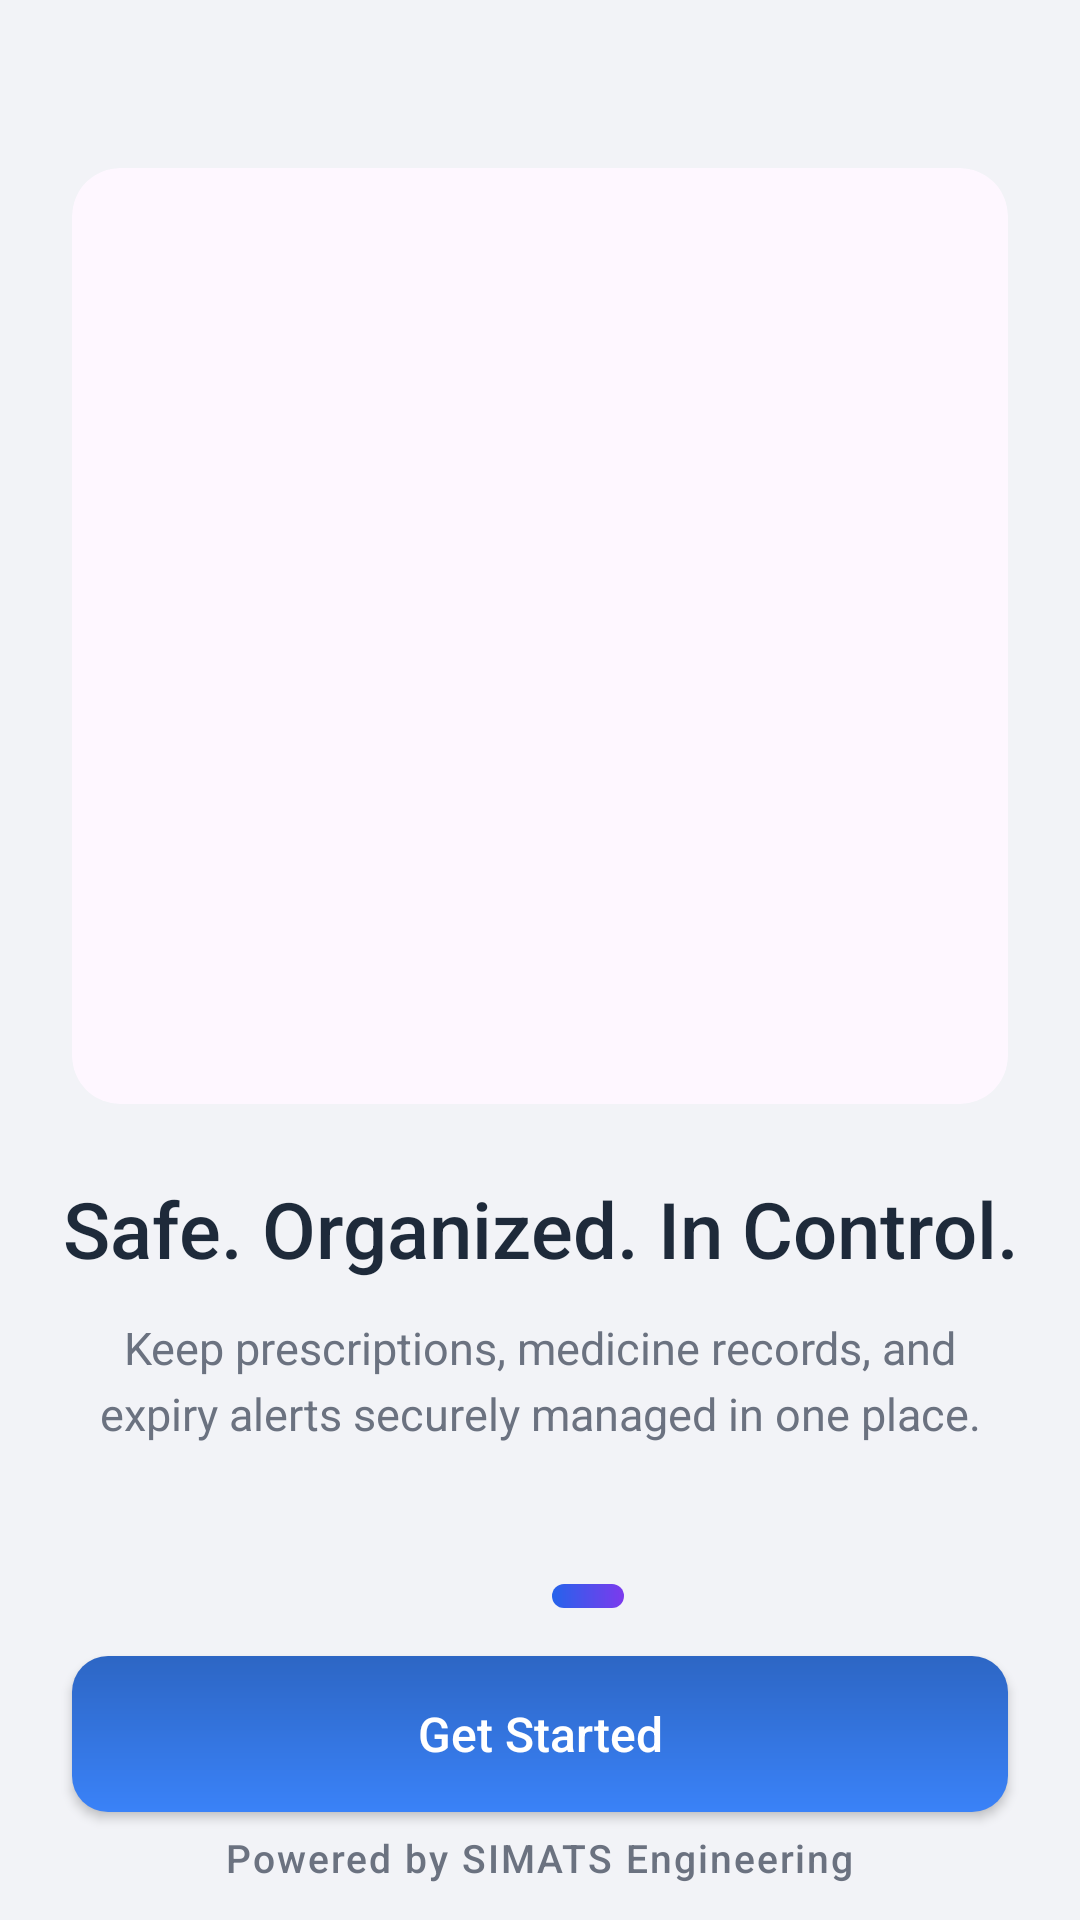

This screen was rendered from an Android layout file. Write that file and the resources it references.
<!-- AndroidManifest.xml: application theme Theme.ScanmyPills -->
<!-- res/layout/activity_onboarding3.xml -->
<?xml version="1.0" encoding="utf-8"?>
<androidx.constraintlayout.widget.ConstraintLayout xmlns:android="http://schemas.android.com/apk/res/android"
    xmlns:app="http://schemas.android.com/apk/res-auto"
    xmlns:tools="http://schemas.android.com/tools"
    android:layout_width="match_parent"
    android:layout_height="match_parent"
    android:background="@color/bg_light_grey"
    tools:context=".Onboarding3Activity">

    <com.google.android.material.card.MaterialCardView
        android:id="@+id/card_image"
        android:layout_width="0dp"
        android:layout_height="0dp"
        android:layout_marginStart="24dp"
        android:layout_marginTop="56dp"
        android:layout_marginEnd="24dp"
        app:cardCornerRadius="16dp"
        app:cardElevation="0dp"
        app:strokeWidth="0dp"
        app:layout_constraintDimensionRatio="1:1"
        app:layout_constraintEnd_toEndOf="parent"
        app:layout_constraintStart_toStartOf="parent"
        app:layout_constraintTop_toTopOf="parent">

        <ImageView
            android:id="@+id/iv_illustration"
            android:layout_width="match_parent"
            android:layout_height="match_parent"
            android:scaleType="centerCrop"
            tools:src="@tools:sample/backgrounds/scenic" />

    </com.google.android.material.card.MaterialCardView>

    <TextView
        android:id="@+id/tv_headline"
        android:layout_width="wrap_content"
        android:layout_height="wrap_content"
        android:layout_marginTop="24dp"
        android:fontFamily="sans-serif-medium"
        android:gravity="center"
        android:lineHeight="32sp"
        android:text="Safe. Organized. In
Control."
        android:textColor="@color/text_dark_navy"
        android:textSize="26sp"
        app:layout_constraintEnd_toEndOf="parent"
        app:layout_constraintStart_toStartOf="parent"
        app:layout_constraintTop_toBottomOf="@id/card_image" />

    <TextView
        android:id="@+id/tv_description"
        android:layout_width="0dp"
        android:layout_height="wrap_content"
        android:layout_marginStart="32dp"
        android:layout_marginTop="12dp"
        android:layout_marginEnd="32dp"
        android:gravity="center"
        android:lineHeight="22sp"
        android:text="Keep prescriptions, medicine records, and expiry alerts securely managed in one place."
        android:textColor="@color/text_soft_grey"
        android:textSize="15sp"
        app:layout_constraintEnd_toEndOf="parent"
        app:layout_constraintStart_toStartOf="parent"
        app:layout_constraintTop_toBottomOf="@id/tv_headline" />

    <androidx.appcompat.widget.AppCompatButton
        android:id="@+id/btn_next"
        android:layout_width="0dp"
        android:layout_height="52dp"
        android:layout_marginStart="24dp"
        android:layout_marginEnd="24dp"
        android:layout_marginBottom="36dp"
        android:background="@drawable/bg_btn_gradient"
        android:fontFamily="sans-serif-medium"
        android:text="Get Started"
        android:textAllCaps="false"
        android:textColor="@android:color/white"
        android:textSize="16sp"
        app:layout_constraintBottom_toBottomOf="parent"
        app:layout_constraintEnd_toEndOf="parent"
        app:layout_constraintStart_toStartOf="parent" />


    <LinearLayout
        android:id="@+id/layout_indicators"
        android:layout_width="wrap_content"
        android:layout_height="wrap_content"
        android:layout_marginBottom="16dp"
        android:gravity="center"
        android:orientation="horizontal"
        app:layout_constraintBottom_toTopOf="@id/btn_next"
        app:layout_constraintEnd_toEndOf="parent"
        app:layout_constraintStart_toStartOf="parent">

        <View
            android:layout_width="8dp"
            android:layout_height="8dp"
            android:layout_marginEnd="8dp"
            android:background="@drawable/dot_inactive" />

        <View
            android:layout_width="8dp"
            android:layout_height="8dp"
            android:layout_marginEnd="8dp"
            android:background="@drawable/dot_inactive" />

        <View
            android:layout_width="24dp"
            android:layout_height="8dp"
            android:background="@drawable/dot_active" />

    </LinearLayout>

    <TextView
        android:id="@+id/tv_powered_by"
        android:layout_width="wrap_content"
        android:layout_height="wrap_content"
        android:layout_marginBottom="12dp"
        android:fontFamily="sans-serif-medium"
        android:letterSpacing="0.05"
        android:text="Powered by SIMATS Engineering"
        android:textColor="@color/text_soft_grey"
        android:textSize="13sp"
        app:layout_constraintBottom_toBottomOf="parent"
        app:layout_constraintEnd_toEndOf="parent"
        app:layout_constraintStart_toStartOf="parent" />

</androidx.constraintlayout.widget.ConstraintLayout>
<!-- resources referenced by this layout -->
<resources>
  <color name="bg_light_grey">#F2F3F7</color>
  <color name="text_dark_navy">#1E2A3A</color>
  <color name="text_soft_grey">#6B7280</color>
  <!-- drawable bg_btn_gradient (drawable) -->
  <?xml version="1.0" encoding="utf-8"?>
  <shape xmlns:android="http://schemas.android.com/apk/res/android">
      <gradient
          android:angle="-90"
          android:endColor="#3A82F8"
          android:startColor="#2D66C4" />
      <corners android:radius="12dp" />
  </shape>
  <!-- drawable dot_active (drawable) -->
  <?xml version="1.0" encoding="utf-8"?>
  <shape xmlns:android="http://schemas.android.com/apk/res/android"
      android:shape="rectangle">
      <gradient
          android:startColor="@color/btn_blue"
          android:endColor="@color/btn_purple"
          android:angle="0" />
      <corners android:radius="4dp" />
      <size android:width="24dp" android:height="8dp" />
  </shape>
  <style name="Theme.ScanmyPills" parent="Base.Theme.ScanmyPills" />
  <color name="btn_blue">#2563EB</color>
  <color name="btn_purple">#7C3AED</color>
  <style name="Base.Theme.ScanmyPills" parent="Theme.Material3.Light.NoActionBar">
          
          <item name="colorPrimary">@color/primary</item>
          <item name="colorPrimaryDark">@color/primary</item>
          <item name="colorAccent">@color/primary</item>
      </style>
  <color name="primary">#2563EB</color>
</resources>
